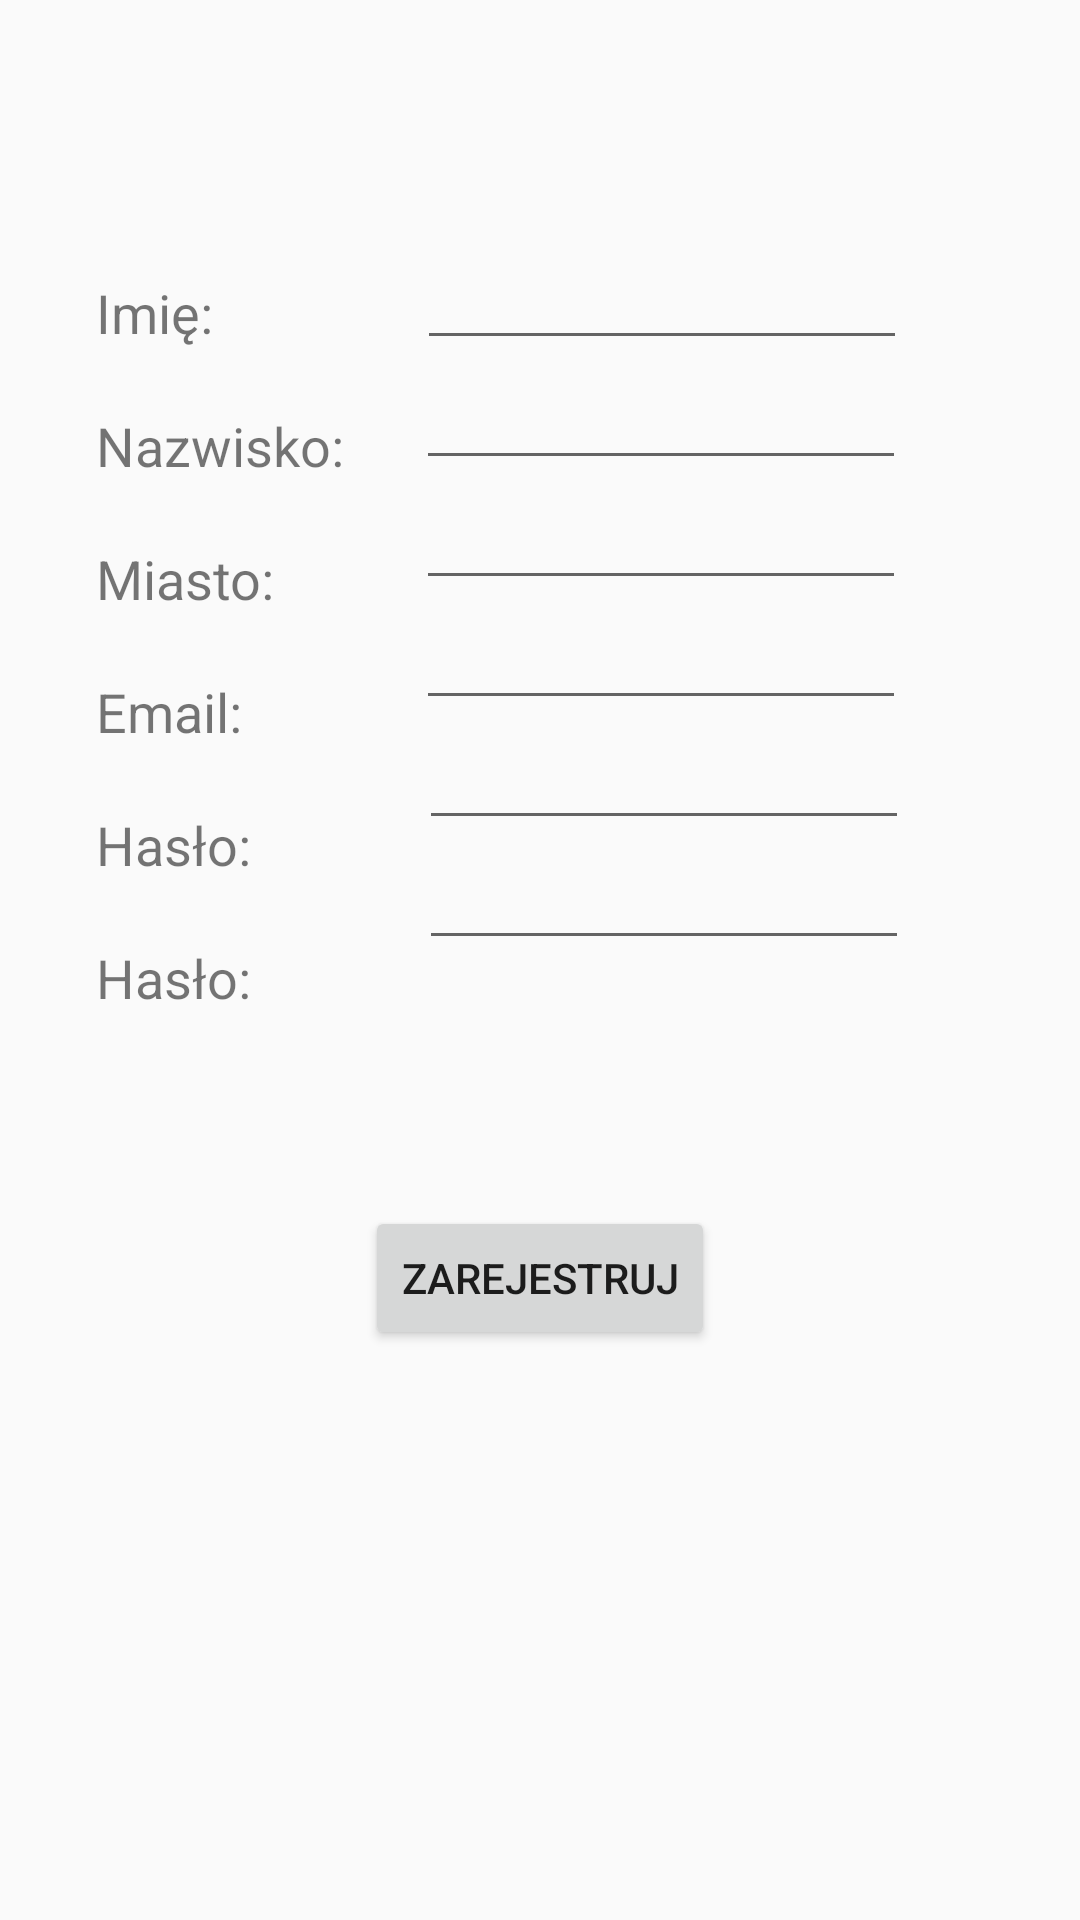

Produce the Android XML layout that renders to this screen, including the resource entries it uses.
<!-- AndroidManifest.xml: application theme AppTheme -->
<!-- res/layout/activity_sign_up.xml -->
<?xml version="1.0" encoding="utf-8"?>
<androidx.constraintlayout.widget.ConstraintLayout xmlns:android="http://schemas.android.com/apk/res/android"
    xmlns:app="http://schemas.android.com/apk/res-auto"
    xmlns:tools="http://schemas.android.com/tools"
    android:layout_width="match_parent"
    android:layout_height="match_parent"
    tools:context=".Auth.SignUpActivity">


    <ImageView
        android:id="@+id/imageView"
        android:layout_width="wrap_content"
        android:layout_height="wrap_content"
        android:layout_marginTop="56dp"
        app:layout_constraintEnd_toEndOf="parent"
        app:layout_constraintHorizontal_bias="0.498"
        app:layout_constraintStart_toStartOf="parent"
        app:layout_constraintTop_toTopOf="parent"
        tools:srcCompat="@tools:sample/avatars" />

    <TextView
        android:id="@+id/textView2"
        android:layout_width="wrap_content"
        android:layout_height="wrap_content"
        android:layout_marginStart="32dp"
        android:layout_marginLeft="32dp"
        android:layout_marginTop="36dp"
        android:text="Imię:"
        android:textSize="18sp"
        app:layout_constraintStart_toStartOf="parent"
        app:layout_constraintTop_toBottomOf="@+id/imageView" />

    <TextView
        android:id="@+id/textView4"
        android:layout_width="wrap_content"
        android:layout_height="wrap_content"
        android:layout_marginStart="32dp"
        android:layout_marginLeft="32dp"
        android:layout_marginTop="20dp"
        android:text="Nazwisko:"
        android:textSize="18sp"
        app:layout_constraintStart_toStartOf="parent"
        app:layout_constraintTop_toBottomOf="@+id/textView2" />

    <TextView
        android:id="@+id/textView5"
        android:layout_width="wrap_content"
        android:layout_height="wrap_content"
        android:layout_marginStart="32dp"
        android:layout_marginLeft="32dp"
        android:layout_marginTop="20dp"
        android:text="Miasto:"
        android:textSize="18sp"
        app:layout_constraintStart_toStartOf="parent"
        app:layout_constraintTop_toBottomOf="@+id/textView4" />

    <TextView
        android:id="@+id/textView6"
        android:layout_width="wrap_content"
        android:layout_height="wrap_content"
        android:layout_marginStart="32dp"
        android:layout_marginLeft="32dp"
        android:layout_marginTop="20dp"
        android:text="Email:"
        android:textSize="18sp"
        app:layout_constraintStart_toStartOf="parent"
        app:layout_constraintTop_toBottomOf="@+id/textView5" />

    <TextView
        android:id="@+id/textView8"
        android:layout_width="wrap_content"
        android:layout_height="wrap_content"
        android:layout_marginStart="32dp"
        android:layout_marginLeft="32dp"
        android:layout_marginTop="20dp"
        android:text="Hasło:"
        android:textSize="18sp"
        app:layout_constraintStart_toStartOf="parent"
        app:layout_constraintTop_toBottomOf="@+id/textView6" />

    <TextView
        android:id="@+id/textView9"
        android:layout_width="wrap_content"
        android:layout_height="wrap_content"
        android:layout_marginStart="32dp"
        android:layout_marginLeft="32dp"
        android:layout_marginTop="20dp"
        android:text="Hasło:"
        android:textSize="18sp"
        app:layout_constraintStart_toStartOf="parent"
        app:layout_constraintTop_toBottomOf="@+id/textView8" />

    <Button
        android:id="@+id/RegisterButton"
        android:layout_width="wrap_content"
        android:layout_height="wrap_content"
        android:layout_marginTop="64dp"
        android:text="Zarejestruj"
        app:layout_constraintEnd_toEndOf="parent"
        app:layout_constraintStart_toStartOf="parent"
        app:layout_constraintTop_toBottomOf="@+id/textView9" />

    <EditText
        android:id="@+id/name"
        android:layout_width="wrap_content"
        android:layout_height="wrap_content"
        android:layout_marginStart="68dp"
        android:layout_marginLeft="68dp"
        android:layout_marginTop="28dp"
        android:ems="10"
        android:inputType="textPersonName"
        android:textSize="14sp"
        app:layout_constraintStart_toEndOf="@+id/textView2"
        app:layout_constraintTop_toBottomOf="@+id/imageView" />

    <EditText
        android:id="@+id/surname"
        android:layout_width="wrap_content"
        android:layout_height="wrap_content"
        android:layout_marginStart="24dp"
        android:layout_marginLeft="24dp"
        android:layout_marginTop="4dp"
        android:ems="10"
        android:inputType="textPersonName"
        android:textSize="14sp"
        app:layout_constraintStart_toEndOf="@+id/textView4"
        app:layout_constraintTop_toBottomOf="@+id/name" />

    <EditText
        android:id="@+id/city"
        android:layout_width="wrap_content"
        android:layout_height="wrap_content"
        android:layout_marginStart="47dp"
        android:layout_marginLeft="47dp"
        android:layout_marginTop="4dp"
        android:ems="10"
        android:inputType="text"
        android:textSize="14sp"
        app:layout_constraintStart_toEndOf="@+id/textView5"
        app:layout_constraintTop_toBottomOf="@+id/surname" />

    <EditText
        android:id="@+id/email"
        android:layout_width="wrap_content"
        android:layout_height="wrap_content"
        android:layout_marginStart="58dp"
        android:layout_marginLeft="58dp"
        android:layout_marginTop="4dp"
        android:ems="10"
        android:inputType="textEmailAddress"
        android:textSize="14sp"
        app:layout_constraintStart_toEndOf="@+id/textView6"
        app:layout_constraintTop_toBottomOf="@+id/city" />

    <EditText
        android:id="@+id/password"
        android:layout_width="wrap_content"
        android:layout_height="wrap_content"
        android:layout_marginStart="56dp"
        android:layout_marginLeft="56dp"
        android:layout_marginTop="4dp"
        android:ems="10"
        android:inputType="textPassword"
        android:textSize="14sp"
        app:layout_constraintStart_toEndOf="@+id/textView8"
        app:layout_constraintTop_toBottomOf="@+id/email" />

    <EditText
        android:id="@+id/password2"
        android:layout_width="wrap_content"
        android:layout_height="wrap_content"
        android:layout_marginStart="56dp"
        android:layout_marginLeft="56dp"
        android:layout_marginTop="4dp"
        android:ems="10"
        android:inputType="textPassword"
        android:textSize="14sp"
        app:layout_constraintStart_toEndOf="@+id/textView9"
        app:layout_constraintTop_toBottomOf="@+id/password" />

    <ProgressBar
        android:id="@+id/progressBar2"
        style="?android:attr/progressBarStyle"
        android:layout_width="wrap_content"
        android:layout_height="wrap_content"
        android:layout_marginTop="40dp"
        android:visibility="invisible"
        app:layout_constraintEnd_toEndOf="parent"
        app:layout_constraintHorizontal_bias="0.498"
        app:layout_constraintStart_toStartOf="parent"
        app:layout_constraintTop_toBottomOf="@+id/RegisterButton" />

</androidx.constraintlayout.widget.ConstraintLayout>
<!-- resources referenced by this layout -->
<resources>
  <style name="AppTheme" parent="BaseTheme">
          <item name="android:windowAnimationStyle">@style/Replace</item>
          
      </style>
  <style name="BaseTheme" parent="Theme.AppCompat.Light.NoActionBar">
          
          <item name="colorPrimary">@color/colorPrimary</item>
          <item name="colorPrimaryDark">@color/colorPrimaryDark</item>
          <item name="colorAccent">@color/colorAccent</item>
          <item name="windowActionModeOverlay">true</item>
      </style>
  <style name="Replace">
          <item name="android:activityOpenEnterAnimation">@anim/replace_anim</item>
          <item name="android:activityOpenExitAnimation">@anim/replace_anim</item>
          <item name="android:activityCloseEnterAnimation">@anim/replace_anim</item>
          <item name="android:activityCloseExitAnimation">@anim/replace_anim</item>
          <item name="android:taskOpenEnterAnimation">@anim/replace_anim</item>
          <item name="android:taskOpenExitAnimation">@anim/replace_anim</item>
      </style>
  <color name="colorPrimary">#66BB6A</color>
  <color name="colorPrimaryDark">#388E3C</color>
  <color name="colorAccent">#448AFF</color>
</resources>
